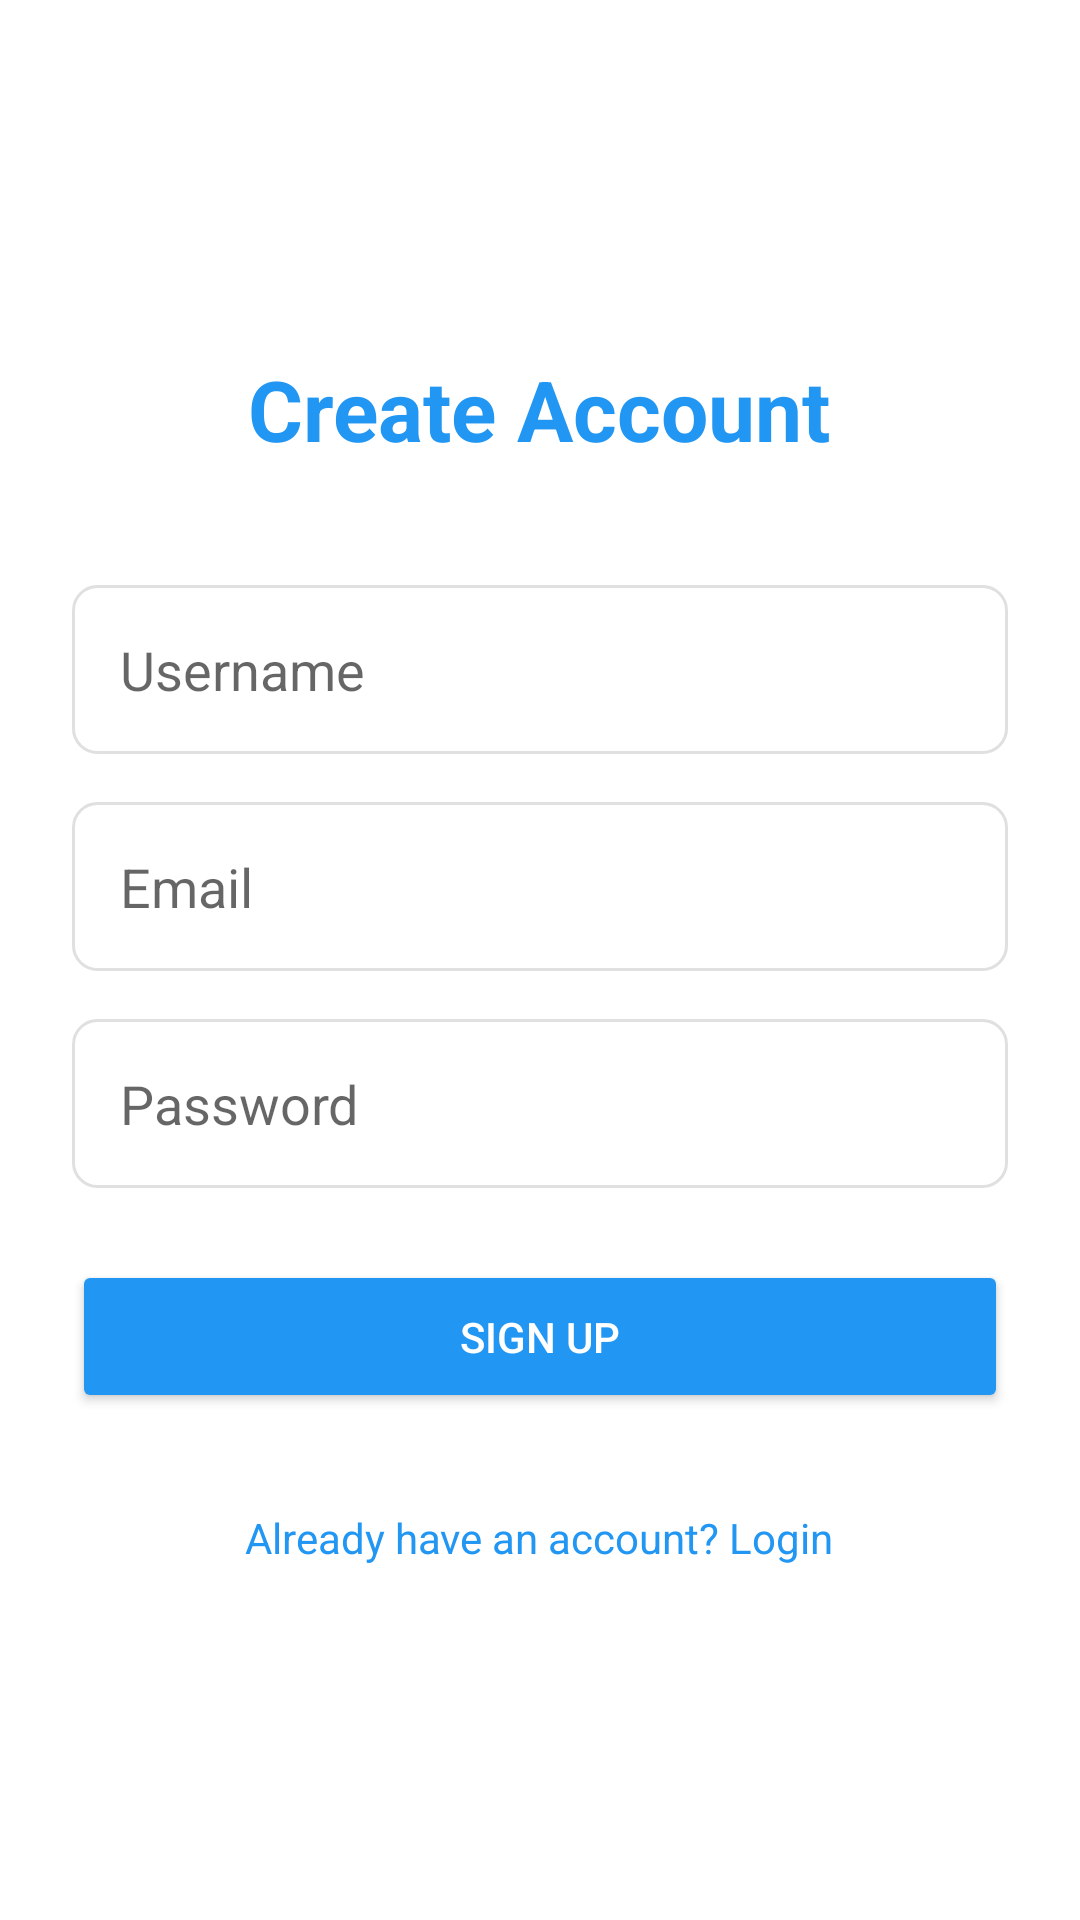

This screen was rendered from an Android layout file. Write that file and the resources it references.
<!-- AndroidManifest.xml: application theme Theme.SAWeatherPlus -->
<!-- res/layout/activity_signup.xml -->
<?xml version="1.0" encoding="utf-8"?>

<LinearLayout
    xmlns:android="http://schemas.android.com/apk/res/android"
    android:orientation="vertical"
    android:padding="24dp"
    android:layout_width="match_parent"
    android:layout_height="match_parent"
    android:gravity="center">

    <TextView
        android:layout_width="wrap_content"
        android:layout_height="wrap_content"
        android:text="Create Account"
        android:textSize="28sp"
        android:textStyle="bold"
        android:textColor="#2196F3"
        android:layout_marginBottom="40dp" />

    <EditText
        android:id="@+id/etUsername"
        android:hint="Username"
        android:layout_width="match_parent"
        android:layout_height="wrap_content"
        android:padding="16dp"
        android:background="@drawable/edittext_background"
        android:layout_marginBottom="16dp"/>

    <EditText
        android:id="@+id/etEmail"
        android:hint="Email"
        android:inputType="textEmailAddress"
        android:layout_width="match_parent"
        android:layout_height="wrap_content"
        android:padding="16dp"
        android:background="@drawable/edittext_background"
        android:layout_marginBottom="16dp"/>

    <EditText
        android:id="@+id/etPassword"
        android:hint="Password"
        android:inputType="textPassword"
        android:layout_width="match_parent"
        android:layout_height="wrap_content"
        android:padding="16dp"
        android:background="@drawable/edittext_background"
        android:layout_marginBottom="24dp"/>

    <Button
        android:id="@+id/btnSignup"
        android:text="Sign Up"
        android:layout_width="match_parent"
        android:layout_height="wrap_content"
        android:padding="16dp"
        android:backgroundTint="#2196F3"
        android:textColor="#FFFFFF"
        android:layout_marginBottom="16dp"/>

    <TextView
        android:id="@+id/tvLogin"
        android:text="Already have an account? Login"
        android:layout_width="wrap_content"
        android:layout_height="wrap_content"
        android:textColor="#2196F3"
        android:paddingTop="16dp"
        android:textSize="14sp"/>

</LinearLayout>
<!-- resources referenced by this layout -->
<resources>
  <!-- drawable edittext_background (drawable) -->
  <?xml version="1.0" encoding="utf-8"?>
  
  <shape xmlns:android="http://schemas.android.com/apk/res/android">
      <solid android:color="#FFFFFF" />
      <stroke android:width="1dp" android:color="#E0E0E0" />
      <corners android:radius="8dp" />
      <padding android:left="8dp" android:top="8dp" android:right="8dp" android:bottom="8dp" />
  </shape>
  <style name="Theme.SAWeatherPlus" parent="Theme.MaterialComponents.DayNight.DarkActionBar">
          
          <item name="colorPrimary">@color/primary_color</item>
          <item name="colorPrimaryVariant">@color/primary_dark</item>
          <item name="colorOnPrimary">@color/white</item>
          
          <item name="colorSecondary">@color/accent_color</item>
          <item name="colorSecondaryVariant">@color/primary_dark</item>
          <item name="colorOnSecondary">@color/white</item>
          
          <item name="android:statusBarColor" tools:targetApi="l">?attr/colorPrimaryVariant</item>
          
      </style>
  <color name="primary_color">#2196F3</color>
  <color name="primary_dark">#1976D2</color>
  <color name="white">#FFFFFFFF</color>
  <color name="accent_color">#03A9F4</color>
</resources>
